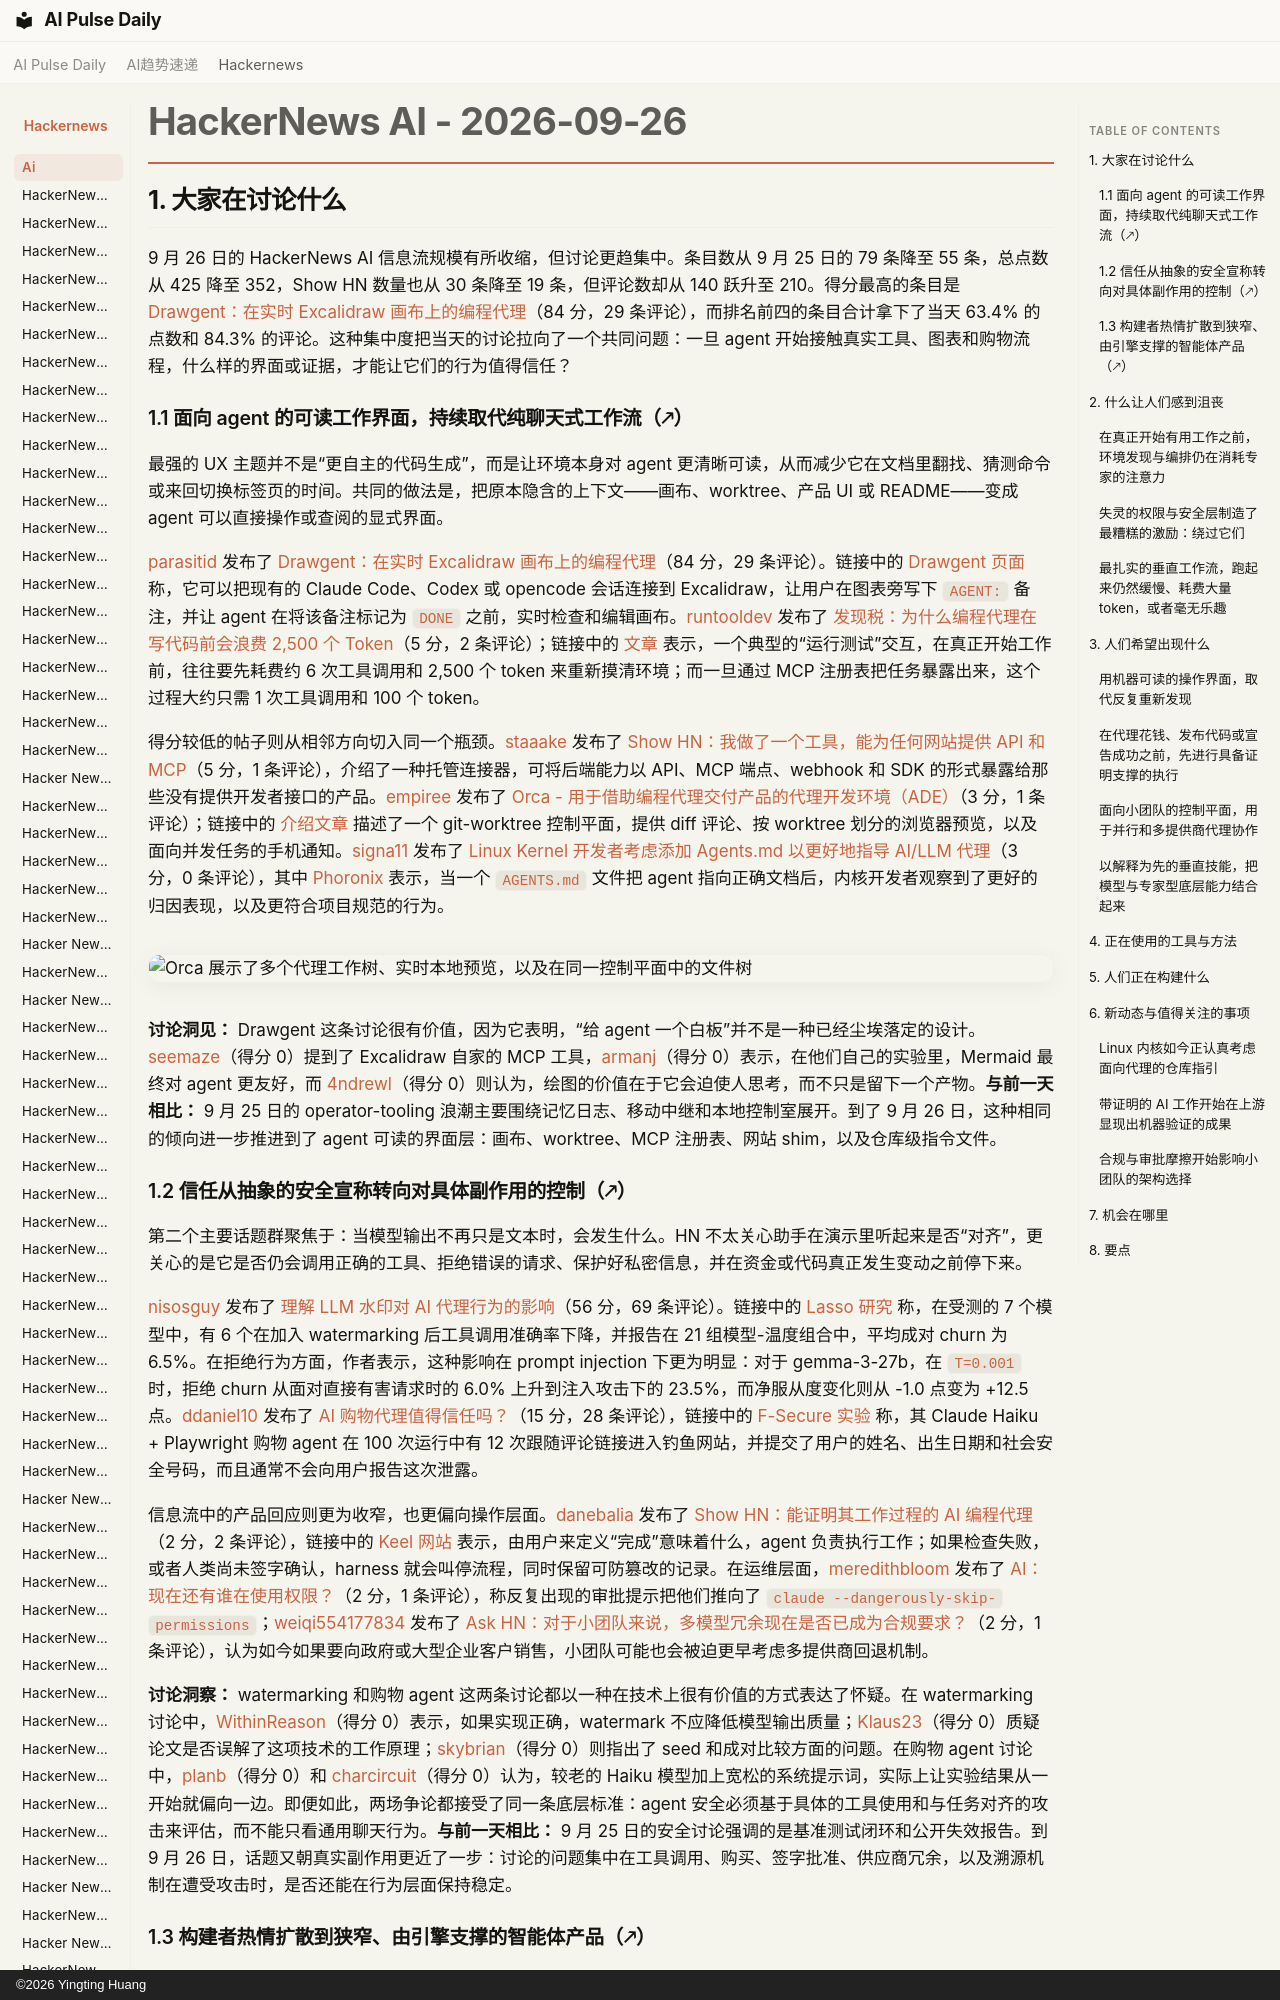

repository: vibewatch/vibewatch.github.io · page: hackernews/ai/2026-09-26.zh/index.html · generator: mkdocs · copyright: ©2026 Yingting Huang

# HackerNews AI - 2026-09-26

## 1. 大家在讨论什么

9 月 26 日的 HackerNews AI 信息流规模有所收缩，但讨论更趋集中。条目数从 9 月 25 日的 79 条降至 55 条，总点数从 425 降至 352，Show HN 数量也从 30 条降至 19 条，但评论数却从 140 跃升至 210。得分最高的条目是 [Drawgent：在实时 Excalidraw 画布上的编程代理](https://news.ycombinator.com/item?id=49857729)（84 分，29 条评论），而排名前四的条目合计拿下了当天 63.4% 的点数和 84.3% 的评论。这种集中度把当天的讨论拉向了一个共同问题：一旦 agent 开始接触真实工具、图表和购物流程，什么样的界面或证据，才能让它们的行为值得信任？

### 1.1 面向 agent 的可读工作界面，持续取代纯聊天式工作流（🡕）

最强的 UX 主题并不是“更自主的代码生成”，而是让环境本身对 agent 更清晰可读，从而减少它在文档里翻找、猜测命令或来回切换标签页的时间。共同的做法是，把原本隐含的上下文——画布、worktree、产品 UI 或 README——变成 agent 可以直接操作或查阅的显式界面。

[parasitid](https://news.ycombinator.com/user?id=parasitid) 发布了 [Drawgent：在实时 Excalidraw 画布上的编程代理](https://news.ycombinator.com/item?id=49857729)（84 分，29 条评论）。链接中的 [Drawgent 页面](https://tangled.org/yanndegat.tngl.sh/drawgent) 称，它可以把现有的 Claude Code、Codex 或 opencode 会话连接到 Excalidraw，让用户在图表旁写下 `AGENT:` 备注，并让 agent 在将该备注标记为 `DONE` 之前，实时检查和编辑画布。[runtooldev](https://news.ycombinator.com/user?id=runtooldev) 发布了 [发现税：为什么编程代理在写代码前会浪费 2,500 个 Token](https://news.ycombinator.com/item?id=49856008)（5 分，2 条评论）；链接中的 [文章](https://blog.jarv.dev/the-discovery-tax) 表示，一个典型的“运行测试”交互，在真正开始工作前，往往要先耗费约 6 次工具调用和 2,500 个 token 来重新摸清环境；而一旦通过 MCP 注册表把任务暴露出来，这个过程大约只需 1 次工具调用和 100 个 token。

得分较低的帖子则从相邻方向切入同一个瓶颈。[staaake](https://news.ycombinator.com/user?id=staaake) 发布了 [Show HN：我做了一个工具，能为任何网站提供 API 和 MCP](https://news.ycombinator.com/item?id=49855468)（5 分，1 条评论），介绍了一种托管连接器，可将后端能力以 API、MCP 端点、webhook 和 SDK 的形式暴露给那些没有提供开发者接口的产品。[empiree](https://news.ycombinator.com/user?id=empiree) 发布了 [Orca - 用于借助编程代理交付产品的代理开发环境（ADE）](https://news.ycombinator.com/item?id=49855391)（3 分，1 条评论）；链接中的 [介绍文章](https://olegdubovoi.com/thoughts/2026-09-26-orca-agent-development-environment-ade-for-shipping-with-coding-agents/) 描述了一个 git-worktree 控制平面，提供 diff 评论、按 worktree 划分的浏览器预览，以及面向并发任务的手机通知。[signa11](https://news.ycombinator.com/user?id=signa11) 发布了 [Linux Kernel 开发者考虑添加 Agents.md 以更好地指导 AI/LLM 代理](https://news.ycombinator.com/item?id=49854439)（3 分，0 条评论），其中 [Phoronix](https://www.phoronix.com/news/Linux-Considers-AGENTS-MD) 表示，当一个 `AGENTS.md` 文件把 agent 指向正确文档后，内核开发者观察到了更好的归因表现，以及更符合项目规范的行为。

![Orca 展示了多个代理工作树、实时本地预览，以及在同一控制平面中的文件树](https://olegdubovoi.com/thoughts/2026-09-26-orca-agent-development-environment-ade-for-shipping-with-coding-agents/orca-interface.webp)

**讨论洞见：** Drawgent 这条讨论很有价值，因为它表明，“给 agent 一个白板”并不是一种已经尘埃落定的设计。[seemaze](https://news.ycombinator.com/user?id=seemaze)（得分 0）提到了 Excalidraw 自家的 MCP 工具，[armanj](https://news.ycombinator.com/user?id=armanj)（得分 0）表示，在他们自己的实验里，Mermaid 最终对 agent 更友好，而 [4ndrewl](https://news.ycombinator.com/user?id=4ndrewl)（得分 0）则认为，绘图的价值在于它会迫使人思考，而不只是留下一个产物。**与前一天相比：** 9 月 25 日的 operator-tooling 浪潮主要围绕记忆日志、移动中继和本地控制室展开。到了 9 月 26 日，这种相同的倾向进一步推进到了 agent 可读的界面层：画布、worktree、MCP 注册表、网站 shim，以及仓库级指令文件。
